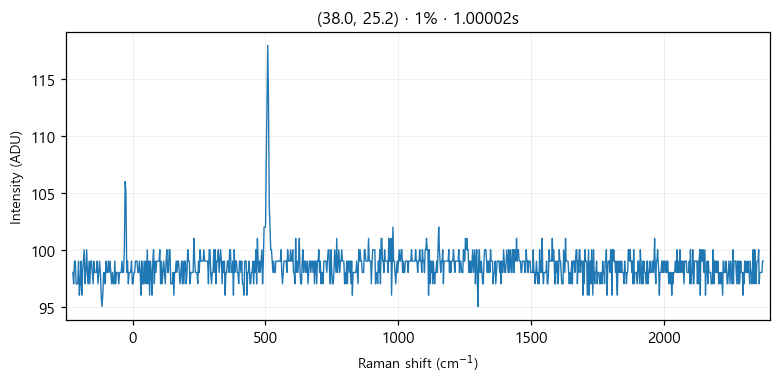

Data behind this chart, as committed beside it:
# laser_power_pct, 1
# exposure_time, 1
# laser_nm, 532
# mode, single
pixel_index, raman_shift_cm-1, wavelength_nm, intensity
0, -224.8, 525.7, 98.0
1, -221.8, 525.8, 97.0
2, -218.7, 525.9, 99.0
3, -215.6, 526, 99.0
4, -212.6, 526.1, 97.0
5, -209.5, 526.2, 97.0
6, -206.5, 526.2, 97.0
7, -203.4, 526.3, 99.0
8, -200.3, 526.4, 96.0
9, -197.3, 526.5, 97.0
10, -194.2, 526.6, 99.0
11, -191.2, 526.7, 96.0
12, -188.1, 526.7, 98.0
13, -185.1, 526.8, 99.0
14, -182, 526.9, 100.0
15, -179, 527, 97.0
16, -175.9, 527.1, 98.0
17, -172.9, 527.2, 100.0
18, -169.8, 527.3, 98.0
19, -166.8, 527.3, 97.0
20, -163.7, 527.4, 99.0
21, -160.7, 527.5, 97.0
22, -157.6, 527.6, 99.0
23, -154.6, 527.7, 99.0
24, -151.6, 527.8, 98.0
25, -148.5, 527.9, 97.0
26, -145.5, 527.9, 99.0
27, -142.4, 528, 98.0
28, -139.4, 528.1, 98.0
29, -136.4, 528.2, 98.0
30, -133.3, 528.3, 99.0
31, -130.3, 528.4, 97.0
32, -127.3, 528.4, 98.0
33, -124.3, 528.5, 99.0
34, -121.2, 528.6, 98.0
35, -118.2, 528.7, 96.0
36, -115.2, 528.8, 95.0
37, -112.2, 528.9, 96.0
38, -109.1, 529, 98.0
39, -106.1, 529, 98.0
40, -103.1, 529.1, 97.0
41, -100.1, 529.2, 99.0
42, -97.05, 529.3, 98.0
43, -94.03, 529.4, 98.0
44, -91.01, 529.5, 99.0
45, -88, 529.5, 98.0
46, -84.98, 529.6, 99.0
47, -81.97, 529.7, 98.0
48, -78.96, 529.8, 97.0
49, -75.95, 529.9, 98.0
50, -72.94, 530, 97.0
51, -69.93, 530, 97.0
52, -66.93, 530.1, 99.0
53, -63.92, 530.2, 97.0
54, -60.92, 530.3, 98.0
55, -57.91, 530.4, 98.0
... 968 more rows
